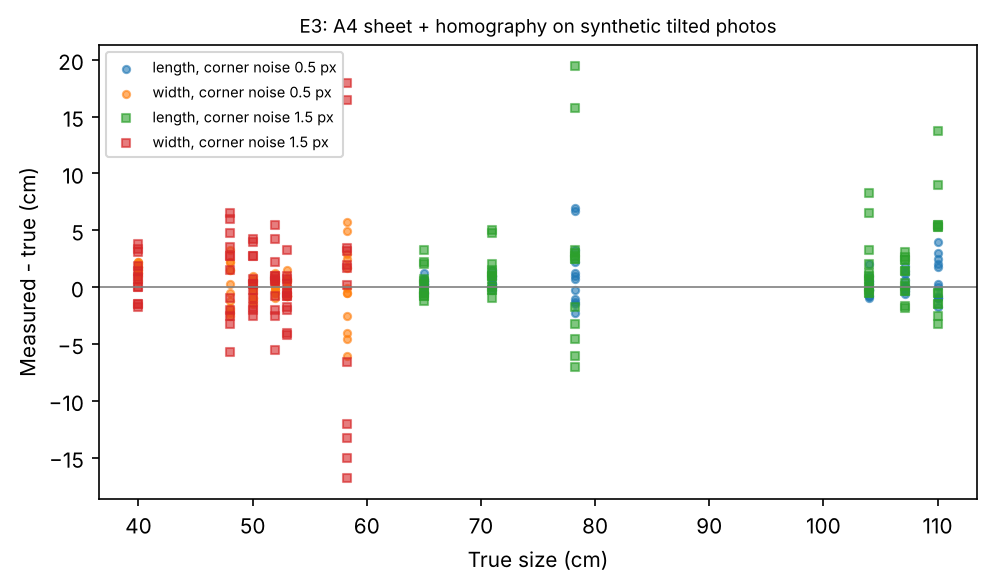

The table this chart was drawn from, first rows:
category, corner_noise_px, true_w, true_l, meas_w, meas_l, err_w_cm, err_l_cm
tshirt, 0.5, 52.0, 71.0, 52.5, 72.0, 0.5, 1.0
tshirt, 0.5, 52.0, 71.0, 51.75, 71.0, -0.25, 0.0
tshirt, 0.5, 52.0, 71.0, 51.75, 71.0, -0.25, 0.0
tshirt, 0.5, 52.0, 71.0, 51.5, 71.0, -0.5, 0.0
tshirt, 0.5, 52.0, 71.0, 52.75, 71.75, 0.75, 0.75
tshirt, 0.5, 52.0, 71.0, 52.5, 72.0, 0.5, 1.0
tshirt, 0.5, 52.0, 71.0, 53.25, 72.5, 1.25, 1.5
tshirt, 0.5, 52.0, 71.0, 52.0, 71.0, 0.0, 0.0
tshirt, 0.5, 52.0, 71.0, 51.0, 70.75, -1.0, -0.25
tshirt, 0.5, 52.0, 71.0, 51.5, 71.25, -0.5, 0.25
tshirt, 0.5, 52.0, 71.0, 52.0, 71.25, 0.0, 0.25
tshirt, 0.5, 52.0, 71.0, 52.25, 71.25, 0.25, 0.25
shirt, 0.5, 58.3, 78.28, 60.0, 79.5, 1.7, 1.22
shirt, 0.5, 58.3, 78.28, 57.75, 79.0, -0.55, 0.72
shirt, 0.5, 58.3, 78.28, 57.75, 78.0, -0.55, -0.28
shirt, 0.5, 58.3, 78.28, 64.0, 85.0, 5.7, 6.72
shirt, 0.5, 58.3, 78.28, 54.25, 76.75, -4.05, -1.53
shirt, 0.5, 58.3, 78.28, 61.25, 81.5, 2.95, 3.22
shirt, 0.5, 58.3, 78.28, 60.75, 80.5, 2.45, 2.22
shirt, 0.5, 58.3, 78.28, 53.75, 77.25, -4.55, -1.03
shirt, 0.5, 58.3, 78.28, 55.75, 77.0, -2.55, -1.28
shirt, 0.5, 58.3, 78.28, 52.25, 76.0, -6.05, -2.28
shirt, 0.5, 58.3, 78.28, 58.25, 79.25, -0.05, 0.97
shirt, 0.5, 58.3, 78.28, 63.25, 85.25, 4.95, 6.97
jeans, 0.5, 50.0, 104.0, 51.0, 106.0, 1.0, 2.0
jeans, 0.5, 50.0, 104.0, 48.75, 103.2, -1.25, -0.75
jeans, 0.5, 50.0, 104.0, 50.0, 104.2, 0.0, 0.25
jeans, 0.5, 50.0, 104.0, 49.0, 103.2, -1.0, -0.75
jeans, 0.5, 50.0, 104.0, 50.0, 103.8, 0.0, -0.25
jeans, 0.5, 50.0, 104.0, 50.75, 104.2, 0.75, 0.25
jeans, 0.5, 50.0, 104.0, 48.5, 103.0, -1.5, -1.0
jeans, 0.5, 50.0, 104.0, 49.5, 103.8, -0.5, -0.25
jeans, 0.5, 50.0, 104.0, 49.75, 104.5, -0.25, 0.5
jeans, 0.5, 50.0, 104.0, 50.25, 105.0, 0.25, 1.0
jeans, 0.5, 50.0, 104.0, 50.5, 104.5, 0.5, 0.5
jeans, 0.5, 50.0, 104.0, 49.0, 103.8, -1.0, -0.25
trousers, 0.5, 53.0, 107.1, 53.5, 107.0, 0.5, -0.12
trousers, 0.5, 53.0, 107.1, 54.5, 108.2, 1.5, 1.13
trousers, 0.5, 53.0, 107.1, 53.0, 107.2, 0.0, 0.13
trousers, 0.5, 53.0, 107.1, 52.25, 107.0, -0.75, -0.12
trousers, 0.5, 53.0, 107.1, 53.75, 109.0, 0.75, 1.88
trousers, 0.5, 53.0, 107.1, 52.25, 106.5, -0.75, -0.62
trousers, 0.5, 53.0, 107.1, 53.75, 108.5, 0.75, 1.38
trousers, 0.5, 53.0, 107.1, 53.0, 106.8, 0.0, -0.37
trousers, 0.5, 53.0, 107.1, 53.5, 107.8, 0.5, 0.63
trousers, 0.5, 53.0, 107.1, 52.5, 107.0, -0.5, -0.12
trousers, 0.5, 53.0, 107.1, 52.25, 106.8, -0.75, -0.37
trousers, 0.5, 53.0, 107.1, 52.25, 107.2, -0.75, 0.13
skirt, 0.5, 40.0, 65.0, 41.25, 65.5, 1.25, 0.5
skirt, 0.5, 40.0, 65.0, 42.25, 65.75, 2.25, 0.75
skirt, 0.5, 40.0, 65.0, 41.0, 65.25, 1.0, 0.25
skirt, 0.5, 40.0, 65.0, 41.75, 65.25, 1.75, 0.25
skirt, 0.5, 40.0, 65.0, 41.5, 65.5, 1.5, 0.5
skirt, 0.5, 40.0, 65.0, 42.25, 66.25, 2.25, 1.25
skirt, 0.5, 40.0, 65.0, 41.5, 65.25, 1.5, 0.25
skirt, 0.5, 40.0, 65.0, 41.75, 65.25, 1.75, 0.25
skirt, 0.5, 40.0, 65.0, 40.5, 64.5, 0.5, -0.5
skirt, 0.5, 40.0, 65.0, 42.0, 65.75, 2.0, 0.75
skirt, 0.5, 40.0, 65.0, 41.25, 65.0, 1.25, 0.0
skirt, 0.5, 40.0, 65.0, 41.75, 65.5, 1.75, 0.5
... 84 more rows
